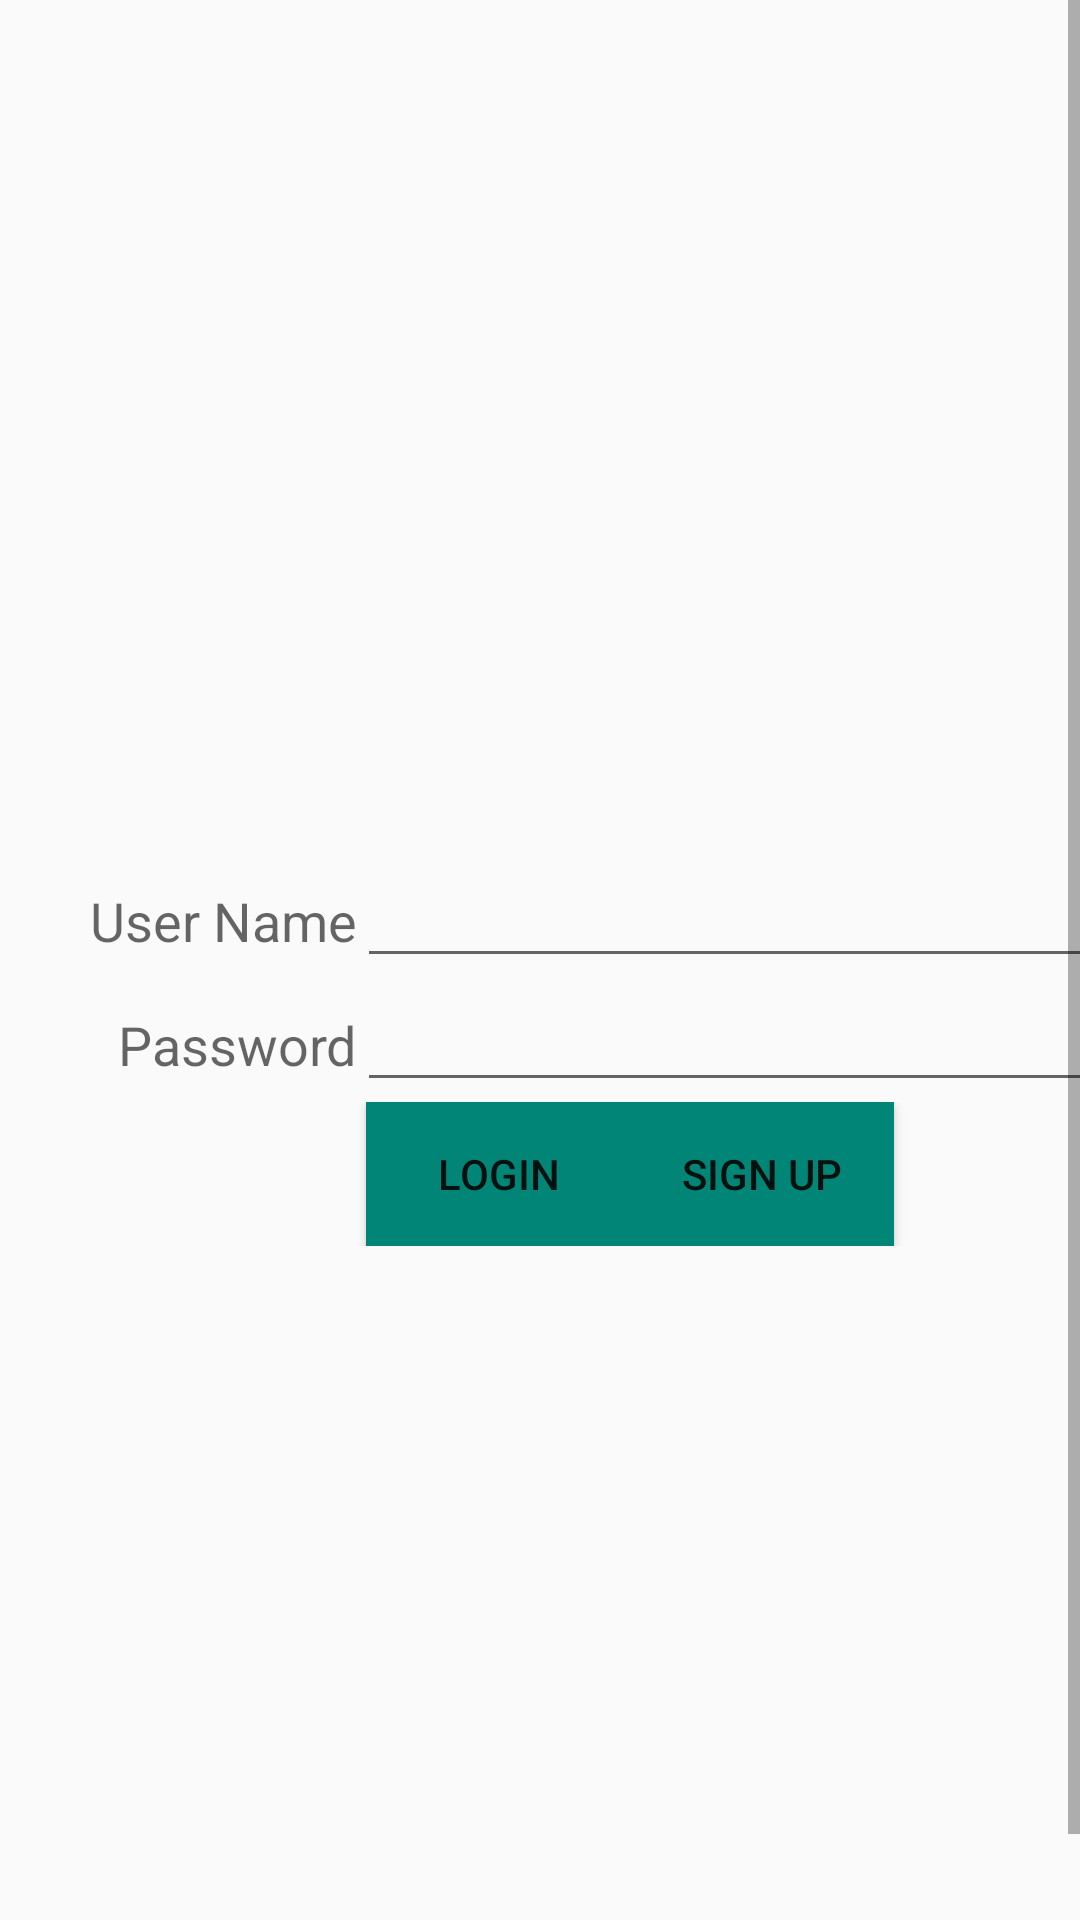

Produce the Android XML layout that renders to this screen, including the resource entries it uses.
<!-- AndroidManifest.xml: activity theme AppTheme.NoActionBar -->
<!-- res/layout/fragment_login.xml -->
<?xml version="1.0" encoding="UTF-8"?>


<ScrollView xmlns:android="http://schemas.android.com/apk/res/android"
    android:layout_width="match_parent"
    android:layout_height="match_parent"
    android:fillViewport="true">
    <TableLayout
        android:stretchColumns="3"
        android:layout_margin="30dp"
        android:layout_height="wrap_content"
        android:layout_width="match_parent"
        android:gravity="center_vertical">

        <TableRow
            android:layout_height="wrap_content"
            android:layout_width="fill_parent">

            <TextView
                android:layout_height="wrap_content"
                android:layout_width="wrap_content"
                android:text="User Name"
                android:textAppearance="?android:attr/textAppearanceMedium"
                android:paddingTop="10dp"
                android:layout_gravity="end"
                android:id="@+id/userNameTextView"/>

            <EditText
                android:layout_height="wrap_content"
                android:layout_width="wrap_content"
                android:id="@+id/userNameEditText"
                android:inputType="text"
                android:layout_span="3"/>

        </TableRow>


        <TableRow
            android:layout_height="wrap_content"
            android:layout_width="fill_parent">

            <TextView
                android:layout_height="wrap_content"
                android:layout_width="wrap_content"
                android:text="Password"
                android:textAppearance="?android:attr/textAppearanceMedium"
                android:paddingTop="10dp"
                android:layout_gravity="end"
                android:id="@+id/passwordTextView"/>

            <EditText
                android:layout_height="wrap_content"
                android:layout_width="wrap_content"
                android:id="@+id/passwordEditText"
                android:inputType="text"
                android:layout_span="3"/>

        </TableRow>

        <LinearLayout
            android:layout_width="match_parent"
            android:layout_height="wrap_content"
            android:orientation="horizontal"
            android:gravity="center">

            <Button
                android:layout_height="wrap_content"
                android:layout_width="wrap_content"
                android:text="Login"
                android:id="@+id/login_button"
                android:onClick="login"
                android:background="@color/colorPrimary" />

            <Button
                android:layout_height="wrap_content"
                android:layout_width="wrap_content"
                android:text="Sign Up"
                android:id="@+id/register_button"
                android:background="@color/colorPrimary" />

        </LinearLayout>

    </TableLayout>
</ScrollView>
<!-- resources referenced by this layout -->
<resources>
  <color name="colorPrimary">#008577</color>
  <style name="AppTheme.NoActionBar">
          <item name="windowActionBar">false</item>
          <item name="windowNoTitle">true</item>
      </style>
</resources>
